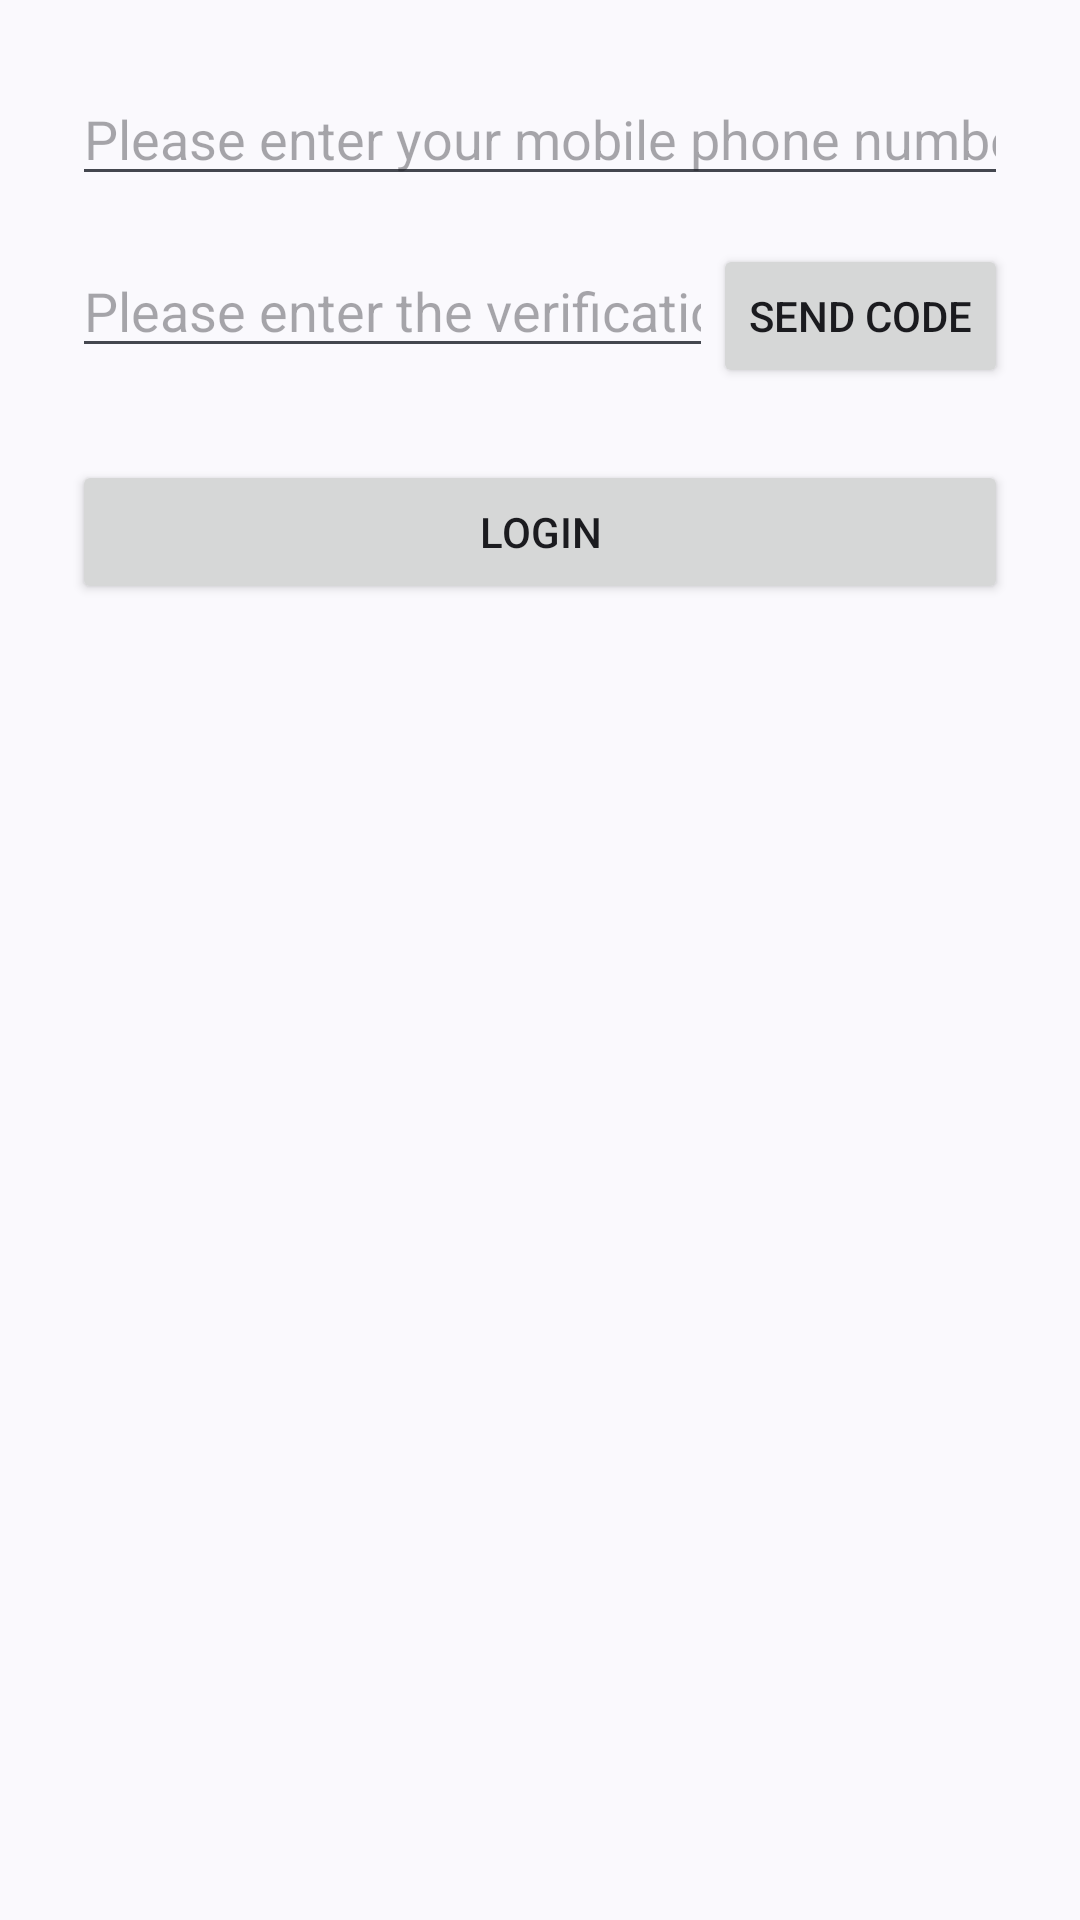

Produce the Android XML layout that renders to this screen, including the resource entries it uses.
<!-- AndroidManifest.xml: application theme Theme.MyApplication -->
<!-- res/layout/fragment_login_phone.xml -->
<LinearLayout
    xmlns:android="http://schemas.android.com/apk/res/android"
    android:orientation="vertical"
    android:padding="24dp"
    android:layout_width="match_parent"
    android:layout_height="match_parent">

    <EditText
        android:id="@+id/Phone"
        android:layout_width="match_parent"
        android:layout_height="wrap_content"
        android:hint="@string/inputphone"
        android:inputType="phone"/>

    <LinearLayout
        android:layout_width="match_parent"
        android:layout_height="wrap_content"
        android:orientation="horizontal"
        android:layout_marginTop="16dp">

        <EditText
            android:id="@+id/Code"
            android:layout_width="0dp"
            android:layout_weight="1"
            android:layout_height="wrap_content"
            android:hint="@string/inputcode"
            android:inputType="number"/>

        <Button
            android:id="@+id/bSendCode"
            android:layout_width="wrap_content"
            android:layout_height="wrap_content"
            android:text="@string/sendcode"/>
    </LinearLayout>

    <Button
        android:id="@+id/bLoginPhone"
        android:layout_width="match_parent"
        android:layout_height="wrap_content"
        android:text="@string/login"
        android:layout_marginTop="24dp"/>
</LinearLayout>
<!-- resources referenced by this layout -->
<resources>
  <string name="inputcode">Please enter the verification code</string>
  <string name="inputphone">Please enter your mobile phone number.</string>
  <string name="login">Login</string>
  <string name="sendcode">Send Code</string>
  <style name="Theme.MyApplication" parent="Theme.Material3.DynamicColors.Light">
          <item name="alertDialogTheme">@style/AppTheme.AlertDialog</item>
          <item name="android:windowTranslucentNavigation">true</item>
          <item name="android:windowLightStatusBar">true</item>
          <item name="windowActionBar">false</item>
          <item name="windowNoTitle">true</item>
          <item name="android:statusBarColor">@android:color/transparent</item>
          <item name="android:windowTranslucentStatus">true</item>
      </style>
  <style name="AppTheme.AlertDialog" parent="ThemeOverlay.Material3.MaterialAlertDialog">
          <item name="dialogCornerRadius">28dp</item>
          <item name="cornerFamily">rounded</item>
          <item name="android:colorBackground">?attr/colorSurface</item>
          <item name="android:layout" tools:ignore="PrivateResource">@layout/m3_alert_dialog</item>
      </style>
</resources>
